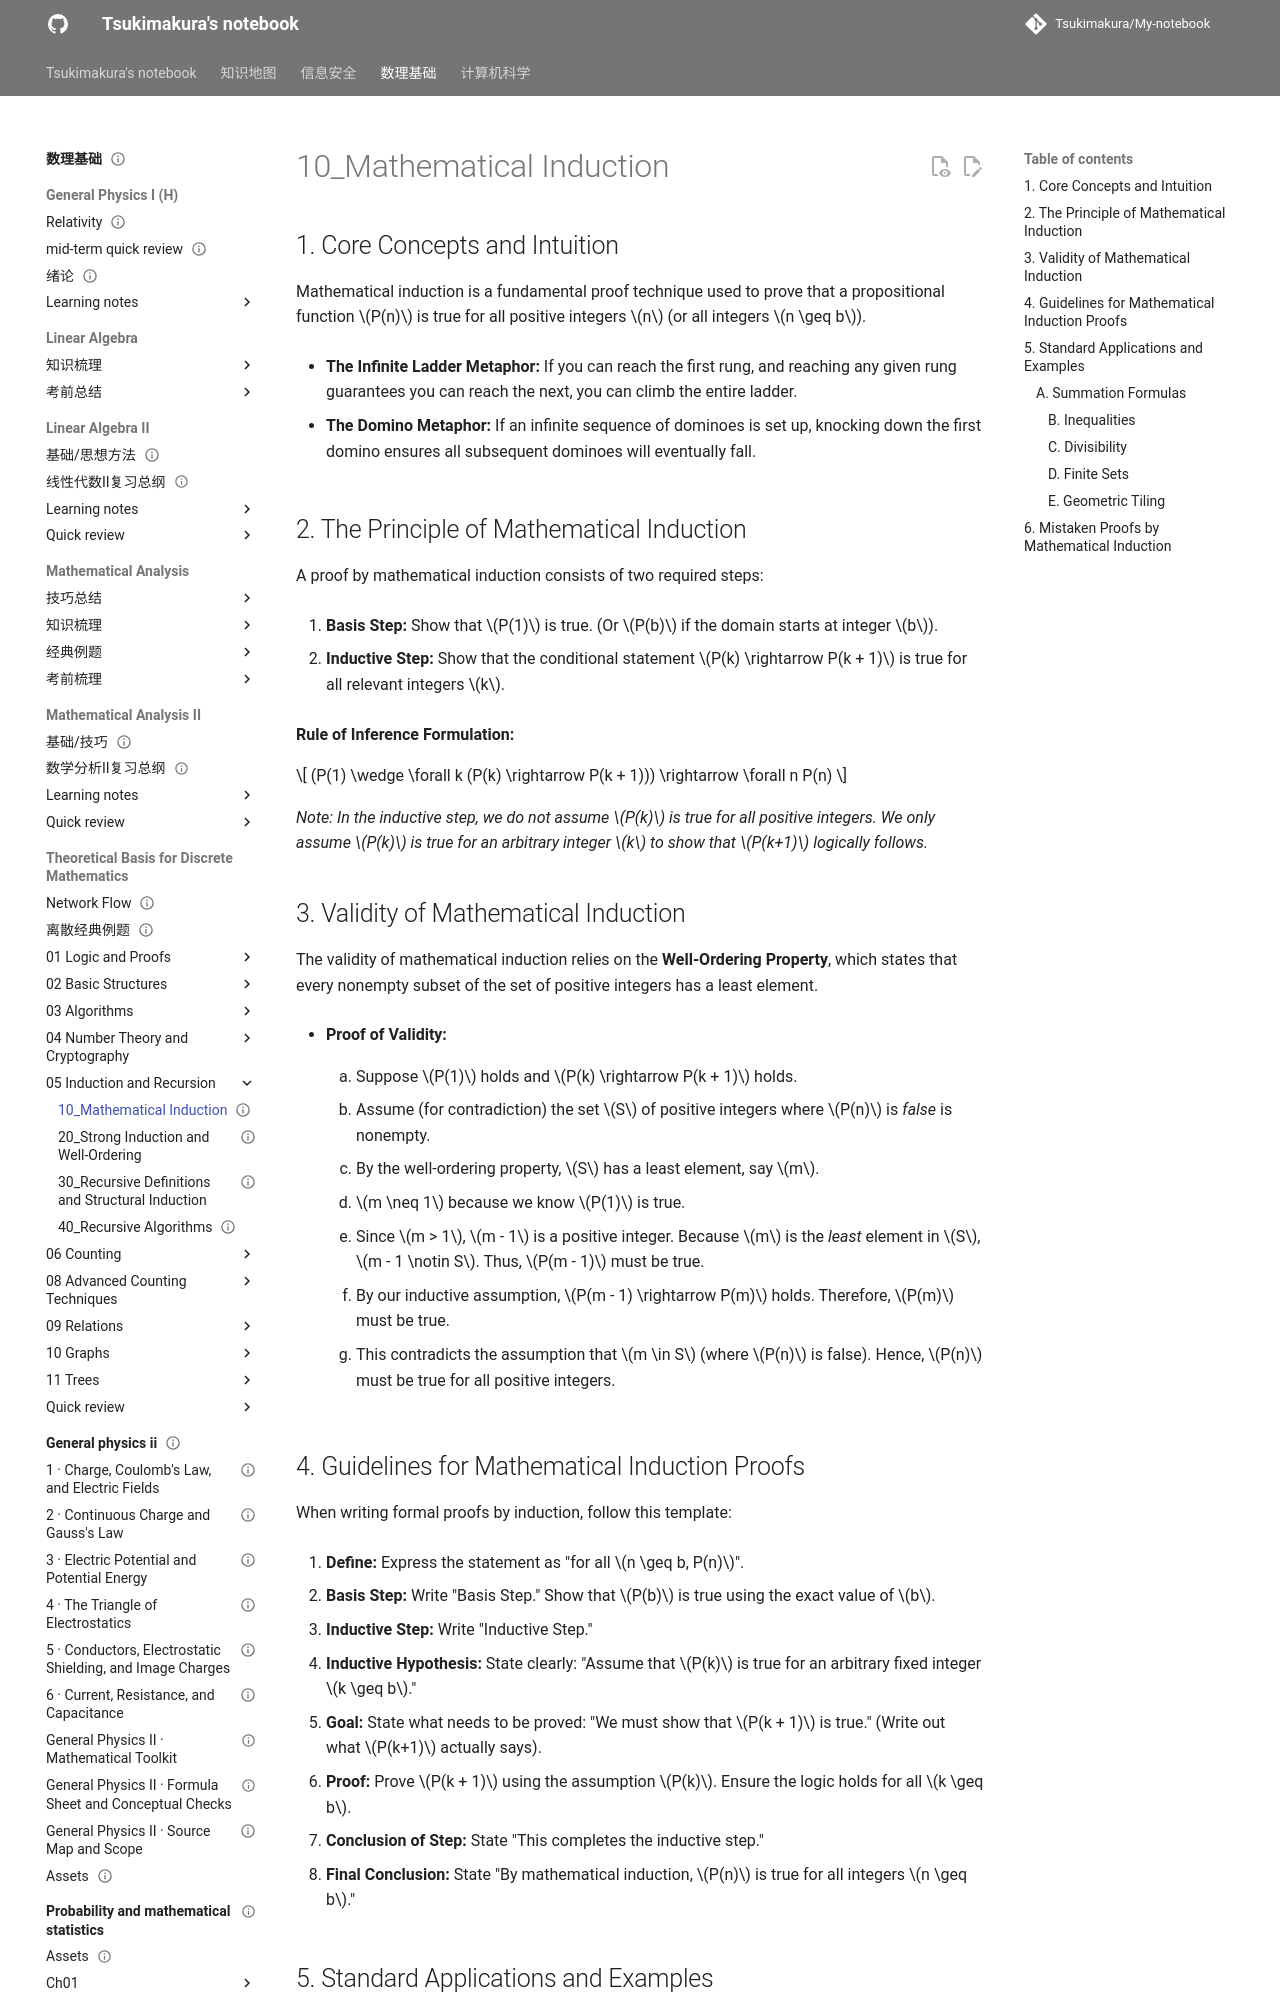

repository: Tsukimakura/My-notebook · page: 数理基础/Theoretical Basis for Discrete Mathematics/05_Induction and Recursion/10_Mathematical Induction/index.html · generator: mkdocs

---
title: "10_Mathematical Induction"
status: draft
tags: [math-physics]
created: null
updated: 2026-10-06
sources: []
---

# 10_Mathematical Induction

## 1. Core Concepts and Intuition

Mathematical induction is a fundamental proof technique used to prove that a propositional function $P(n)$ is true for all positive integers $n$ (or all integers $n \geq b$).

- **The Infinite Ladder Metaphor:** If you can reach the first rung, and reaching any given rung guarantees you can reach the next, you can climb the entire ladder.

- **The Domino Metaphor:** If an infinite sequence of dominoes is set up, knocking down the first domino ensures all subsequent dominoes will eventually fall.

## 2. The Principle of Mathematical Induction

A proof by mathematical induction consists of two required steps:

1. **Basis Step:** Show that $P(1)$ is true. (Or $P(b)$ if the domain starts at integer $b$).

2. **Inductive Step:** Show that the conditional statement $P(k) \rightarrow P(k + 1)$ is true for all relevant integers $k$.

**Rule of Inference Formulation:**

$$
(P(1) \wedge \forall k (P(k) \rightarrow P(k + 1))) \rightarrow \forall n P(n)
$$

_Note: In the inductive step, we do not assume $P(k)$ is true for all positive integers. We only assume $P(k)$ is true for an arbitrary integer $k$ to show that $P(k+1)$ logically follows._

## 3. Validity of Mathematical Induction

The validity of mathematical induction relies on the **Well-Ordering Property**, which states that every nonempty subset of the set of positive integers has a least element.

- **Proof of Validity:**

	1. Suppose $P(1)$ holds and $P(k) \rightarrow P(k + 1)$ holds.

    2. Assume (for contradiction) the set $S$ of positive integers where $P(n)$ is _false_ is nonempty.

    3. By the well-ordering property, $S$ has a least element, say $m$.

    4. $m \neq 1$ because we know $P(1)$ is true.

    5. Since $m > 1$, $m - 1$ is a positive integer. Because $m$ is the _least_ element in $S$, $m - 1 \notin S$. Thus, $P(m - 1)$ must be true.

    6. By our inductive assumption, $P(m - 1) \rightarrow P(m)$ holds. Therefore, $P(m)$ must be true.

    7. This contradicts the assumption that $m \in S$ (where $P(n)$ is false). Hence, $P(n)$ must be true for all positive integers.
